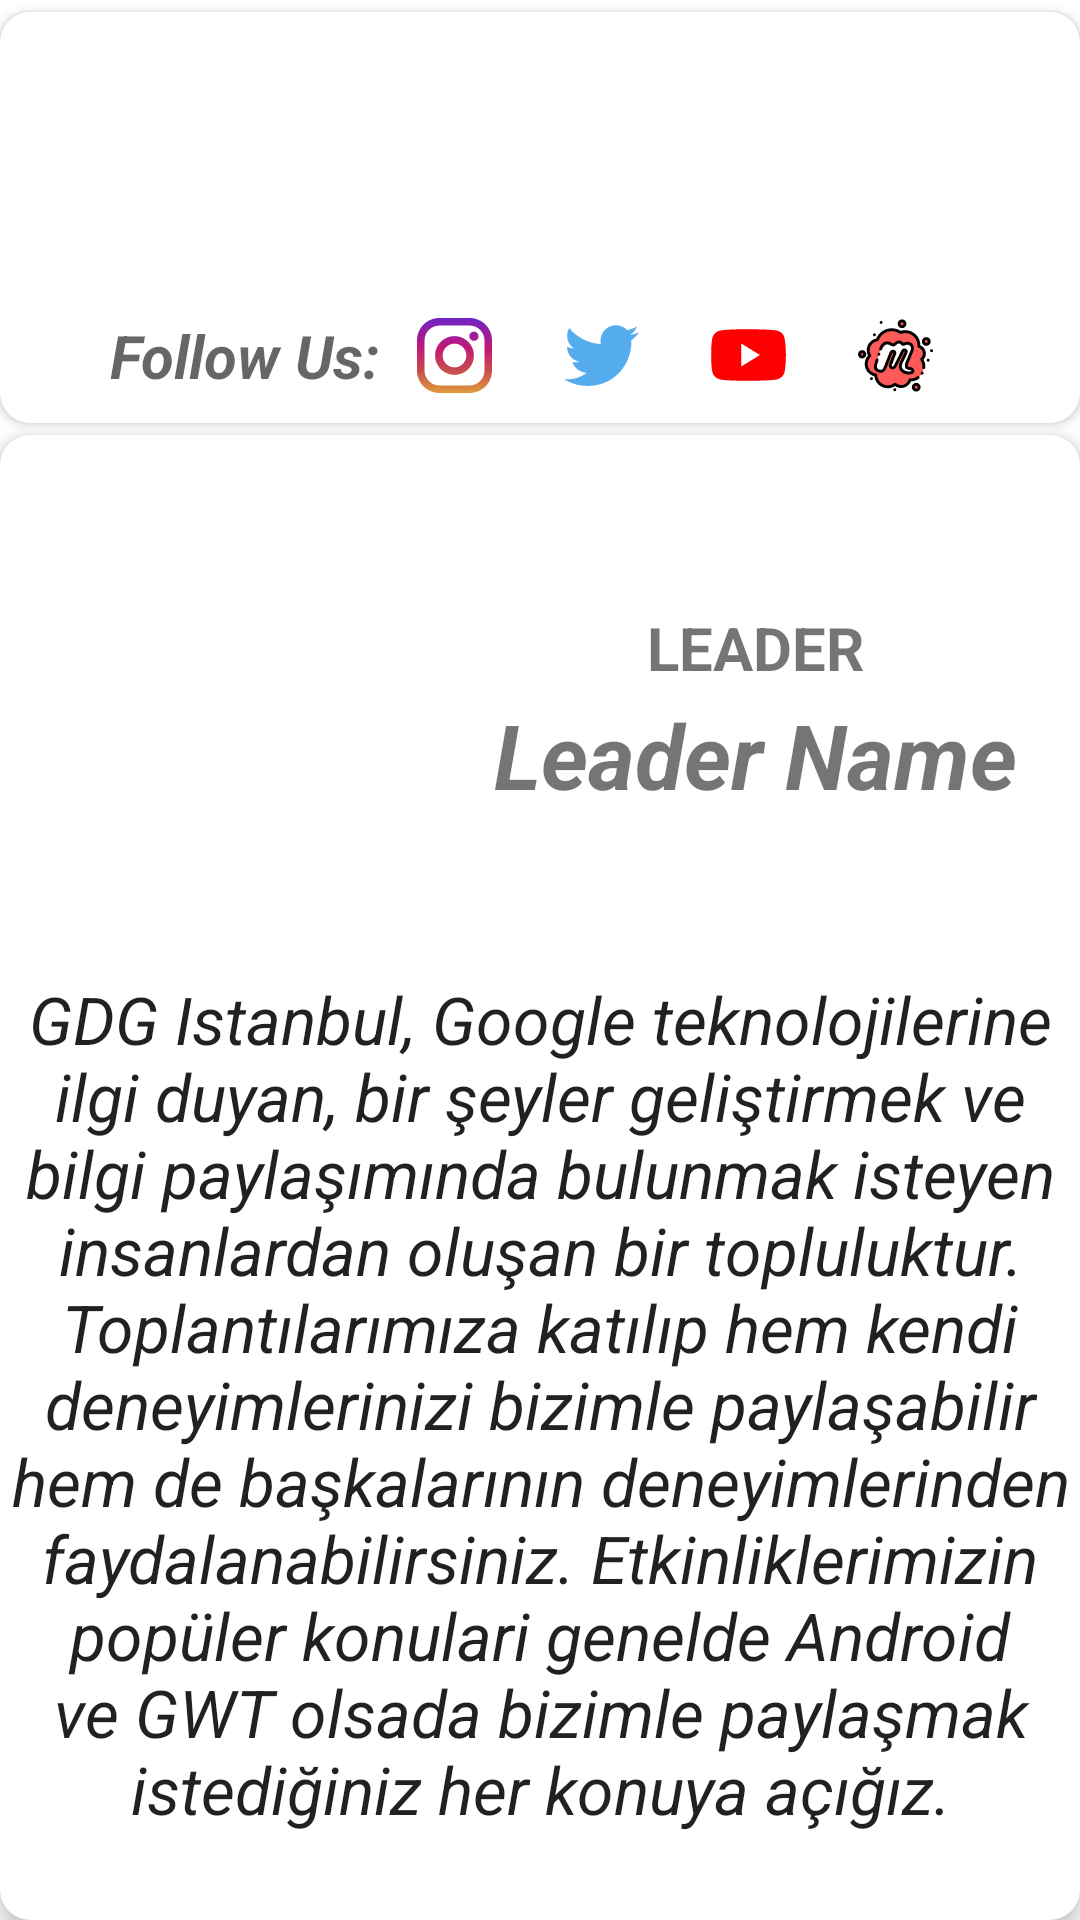

Layout XML and referenced resources for this Android screen:
<!-- AndroidManifest.xml: application theme Theme.MulticampAndroidAssignment -->
<!-- res/layout/fragment_detail_community.xml -->
<?xml version="1.0" encoding="utf-8"?>
<layout
    xmlns:android="http://schemas.android.com/apk/res/android"
    xmlns:app="http://schemas.android.com/apk/res-auto"
    xmlns:tools="http://schemas.android.com/tools">

<LinearLayout

    android:layout_width="match_parent"
    android:layout_height="match_parent"
    tools:context=".view.DetailCommunityFragment"
    android:orientation="vertical">

    <androidx.cardview.widget.CardView
        android:id="@+id/cardView"
        android:layout_width="match_parent"
        android:layout_height="wrap_content"
        android:layout_marginTop="4dp"
        android:elevation="@dimen/cardview_default_elevation"
        app:cardCornerRadius="10dp"
        app:cardElevation="2dp"
        app:cardMaxElevation="2dp">

        <LinearLayout
            android:layout_width="match_parent"
            android:layout_height="match_parent"
            android:orientation="vertical">

            <ImageView
                android:id="@+id/detailFragmentBannerImage"
                android:layout_width="match_parent"
                android:layout_height="90dp"
                android:layout_marginTop="2dp"
                android:fadingEdge="horizontal|vertical"
                android:src="@drawable/_2u1up"
                 />

            <LinearLayout
                android:layout_width="match_parent"
                android:layout_height="match_parent"
                android:gravity="center"
                android:orientation="horizontal">

                <TextView
                    android:id="@+id/textView3"
                    style="@style/TextAppearance.MaterialComponents.Headline3"
                    android:layout_width="wrap_content"
                    android:layout_height="wrap_content"
                    android:layout_weight="0"
                    android:text="@string/followText"
                    android:textSize="20sp"
                    android:textStyle="bold|italic" />

                <ImageButton
                    android:id="@+id/ButtonInstaImage"
                    android:layout_width="wrap_content"
                    android:layout_height="wrap_content"
                    android:layout_weight="0"
                    android:backgroundTintMode="add"
                    android:src="@drawable/ic_instagram" />

                <ImageButton
                    android:id="@+id/ButtonTwitterImage"
                    android:layout_width="wrap_content"
                    android:layout_height="wrap_content"
                    android:layout_weight="0"
                    android:backgroundTintMode="add"
                    android:src="@drawable/ic_twitter"
                    tools:src="@drawable/ic_twitter" />

                <ImageButton
                    android:id="@+id/ButtonYtImage"
                    android:layout_width="wrap_content"
                    android:layout_height="wrap_content"
                    android:layout_weight="0"
                    android:backgroundTintMode="add"
                    android:src="@drawable/ic_youtube" />

                <ImageButton
                    android:id="@+id/ButtonMeetupImage"
                    android:layout_width="wrap_content"
                    android:layout_height="wrap_content"
                    android:layout_weight="0"
                    android:backgroundTintMode="add"
                    android:src="@drawable/ic_meetup"
                    tools:src="@drawable/ic_meetup" />
            </LinearLayout>
        </LinearLayout>

    </androidx.cardview.widget.CardView>

    <androidx.cardview.widget.CardView
        android:layout_width="wrap_content"
        android:layout_height="match_parent"
        android:layout_marginTop="4dp"
        android:elevation="@dimen/cardview_default_elevation"
        app:cardCornerRadius="10dp"
        app:cardElevation="4dp"
        app:cardMaxElevation="4dp">

        <LinearLayout
            android:layout_width="match_parent"
            android:layout_height="match_parent"
            android:orientation="vertical"
            android:paddingTop="8dp">

            <LinearLayout
                android:layout_width="match_parent"
                android:layout_height="wrap_content"
                android:orientation="horizontal"
                android:paddingTop="8dp">

                <ImageView
                    android:id="@+id/leaderImage"
                    android:layout_width="0dp"
                    android:layout_height="150dp"
                    android:layout_weight="2"
                    android:src="@drawable/ic_launcher_background"

                    />

                <LinearLayout
                    android:layout_width="0dp"
                    android:layout_height="match_parent"
                    android:layout_weight="3"
                    android:gravity="center"
                    android:orientation="vertical"
                    android:paddingTop="2dp">

                    <TextView
                        android:id="@+id/leaderHeadText"
                        android:layout_width="wrap_content"
                        android:layout_height="wrap_content"
                        android:text="@string/leaderHeading"
                        android:textSize="20sp"
                        android:textStyle="bold"
                        tools:layout_editor_absoluteX="213dp"
                        tools:layout_editor_absoluteY="4dp" />

                    <TextView
                        android:id="@+id/leaderNameText"
                        android:layout_width="wrap_content"
                        android:layout_height="wrap_content"
                        android:paddingTop="2dp"
                        android:text="Leader Name"
                        android:textSize="30sp"
                        android:textStyle="bold|italic"
                        tools:layout_editor_absoluteX="203dp"
                        tools:layout_editor_absoluteY="47dp" />
                </LinearLayout>

            </LinearLayout>

            <ScrollView
                android:layout_width="match_parent"
                android:layout_height="match_parent"
                android:paddingTop="10dp">

                <LinearLayout
                    android:layout_width="match_parent"
                    android:layout_height="wrap_content"
                    android:orientation="vertical">

                    <TextView
                        android:id="@+id/descriptionText"
                        style="@style/TextAppearance.MaterialComponents.Headline5"
                        android:layout_width="match_parent"
                        android:layout_height="wrap_content"
                        android:layout_marginTop="4dp"
                        android:ellipsize="none"
                        android:gravity="center"
                        android:text="GDG Istanbul, Google teknolojilerine ilgi duyan, bir şeyler geliştirmek ve bilgi paylaşımında bulunmak isteyen insanlardan oluşan bir topluluktur. Toplantılarımıza katılıp hem kendi deneyimlerinizi bizimle paylaşabilir hem de başkalarının deneyimlerinden faydalanabilirsiniz. Etkinliklerimizin popüler konulari genelde Android ve GWT olsada bizimle paylaşmak istediğiniz her konuya açığız."
                        android:textSize="22sp"
                        android:textStyle="italic" />
                </LinearLayout>
            </ScrollView>

        </LinearLayout>

    </androidx.cardview.widget.CardView>


</LinearLayout>
</layout>
<!-- resources referenced by this layout -->
<resources>
  <!-- drawable ic_instagram: vector/xml drawable (drawable, 2728 chars, omitted) -->
  <!-- drawable ic_meetup: vector/xml drawable (drawable, 11042 chars, omitted) -->
  <!-- drawable ic_twitter (drawable) -->
  <vector android:height="20.410156dp" android:viewportHeight="209"
      android:viewportWidth="256" android:width="25dp" xmlns:android="http://schemas.android.com/apk/res/android">
      <path android:fillColor="#55acee" android:pathData="M256,25.45C246.581,29.627 236.458,32.45 225.834,33.72C236.678,27.22 245.006,16.927 248.927,4.663C238.78,10.681 227.539,15.052 215.576,17.408C205.995,7.201 192.345,0.822 177.239,0.822C148.233,0.822 124.716,24.338 124.716,53.342C124.716,57.459 125.181,61.467 126.077,65.311C82.426,63.121 43.726,42.211 17.821,10.436C13.301,18.193 10.71,27.215 10.71,36.84C10.71,55.062 19.984,71.137 34.076,80.556C25.466,80.283 17.368,77.921 10.286,73.987C10.283,74.206 10.283,74.426 10.283,74.647C10.283,100.094 28.387,121.322 52.414,126.147C48.006,127.347 43.366,127.989 38.576,127.989C35.191,127.989 31.901,127.66 28.695,127.047C35.378,147.913 54.774,163.098 77.757,163.522C59.782,177.608 37.135,186.005 12.529,186.005C8.29,186.005 4.109,185.756 0,185.271C23.243,200.173 50.851,208.868 80.511,208.868C177.117,208.868 229.944,128.837 229.944,59.433C229.944,57.155 229.893,54.89 229.792,52.638C240.053,45.233 248.958,35.983 256,25.45"/>
  </vector>
  <!-- drawable ic_youtube (drawable) -->
  <vector android:height="17.405064dp" android:viewportHeight="110"
      android:viewportWidth="158" android:width="25dp" xmlns:android="http://schemas.android.com/apk/res/android">
      <path android:fillColor="#FF0000" android:pathData="M154.4,17.5c-1.8,-6.7 -7.1,-12 -13.9,-13.8C128.2,0.5 79,0.5 79,0.5s-48.3,-0.2 -60.6,3c-6.8,1.8 -13.3,7.3 -15.1,14C0,29.7 0.3,55 0.3,55S0,80.3 3.3,92.5c1.8,6.7 8.4,12.2 15.1,14c12.3,3.3 60.6,3 60.6,3s48.3,0.2 60.6,-3c6.8,-1.8 13.1,-7.3 14.9,-14c3.3,-12.1 3.3,-37.5 3.3,-37.5S157.7,29.7 154.4,17.5z"/>
      <path android:fillColor="#FFFFFF" android:pathData="M63.9,79.2l39.3,-24.2l-39.3,-24.2z"/>
  </vector>
  <string name="followText">Follow Us: </string>
  <string name="leaderHeading">LEADER</string>
  <style name="Theme.MulticampAndroidAssignment" parent="Theme.MaterialComponents.DayNight.DarkActionBar">
          
          <item name="colorPrimary">@color/purple_500</item>
          <item name="colorPrimaryVariant">@color/purple_700</item>
          <item name="colorOnPrimary">@color/white</item>
          
          <item name="colorSecondary">@color/teal_200</item>
          <item name="colorSecondaryVariant">@color/teal_700</item>
          <item name="colorOnSecondary">@color/black</item>
          
          <item name="android:statusBarColor" tools:targetApi="l">?attr/colorPrimaryVariant</item>
          
      </style>
  <!-- not gathered from this repository: default colours our renderer supplied (Android Studio template values) -->
  <color name="purple_500">#FF6200EE</color>
  <color name="purple_700">#FF3700B3</color>
  <color name="teal_200">#FF03DAC5</color>
  <color name="teal_700">#FF018786</color>
  <color name="black">#FF000000</color>
  <color name="white">#FFFFFFFF</color>
</resources>
